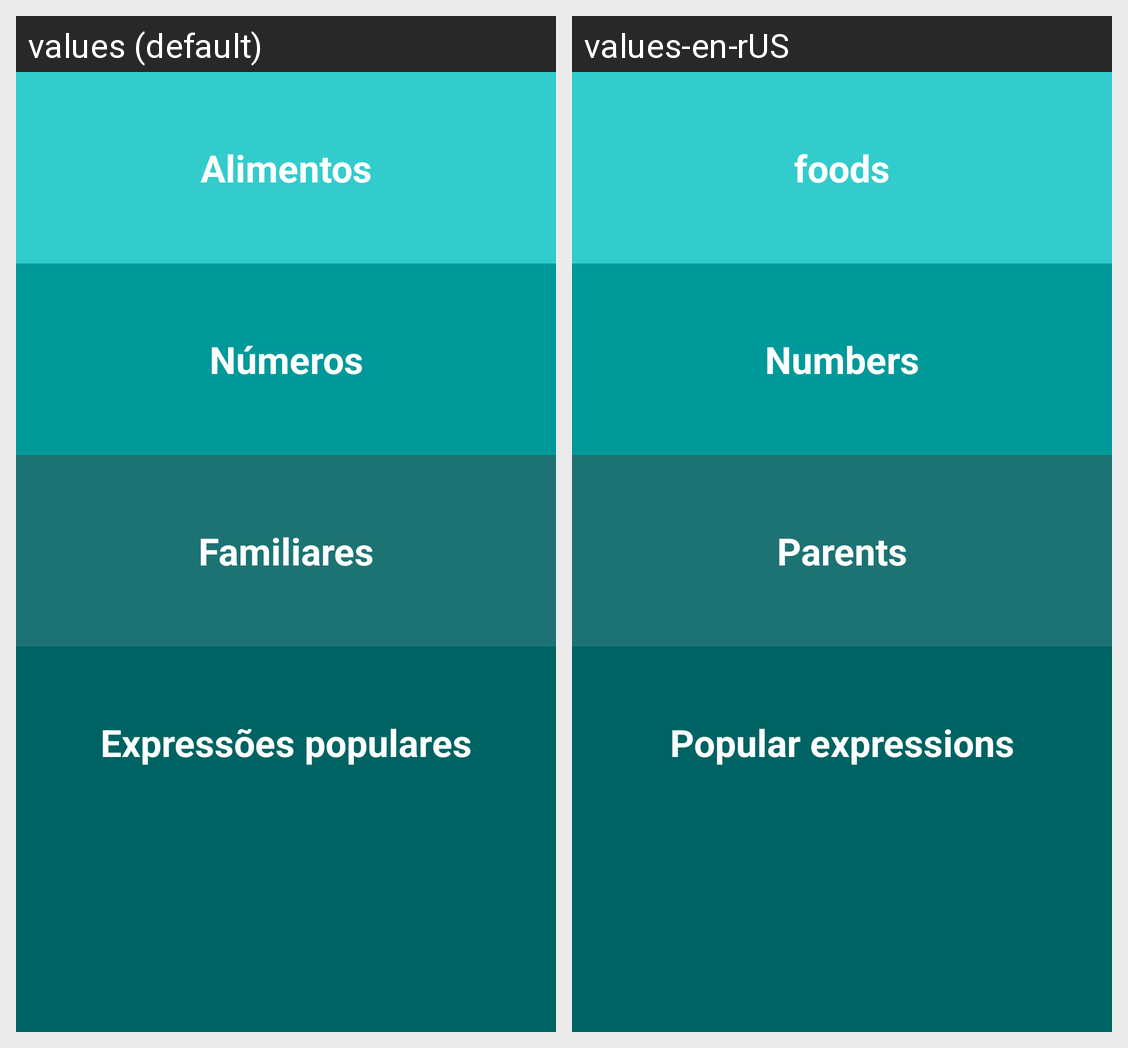

Locale-by-locale string values for the Android screen shown in this grid:
Android screen res/layout/activity_main.xml rendered under 2 locales, left to right: values (default), values-en-rUS. Device: Nexus 5 (rendered at 1080×1920; each locale shown at half size, 540×960, under a caption strip naming it); theme AppTheme.
Strings drawn on this screen, with the default value and each locale's value (text and hints the layout hard-codes, and strings that could not be matched under every locale, appear in the picture but are not listed):

Alimentos
  values: Alimentos
  values-en-rUS: foods

Numeros
  values: Números
  values-en-rUS: Numbers

Familiares
  values: Familiares
  values-en-rUS: Parents

Expressoes
  values: Expressões populares
  values-en-rUS: Popular expressions
